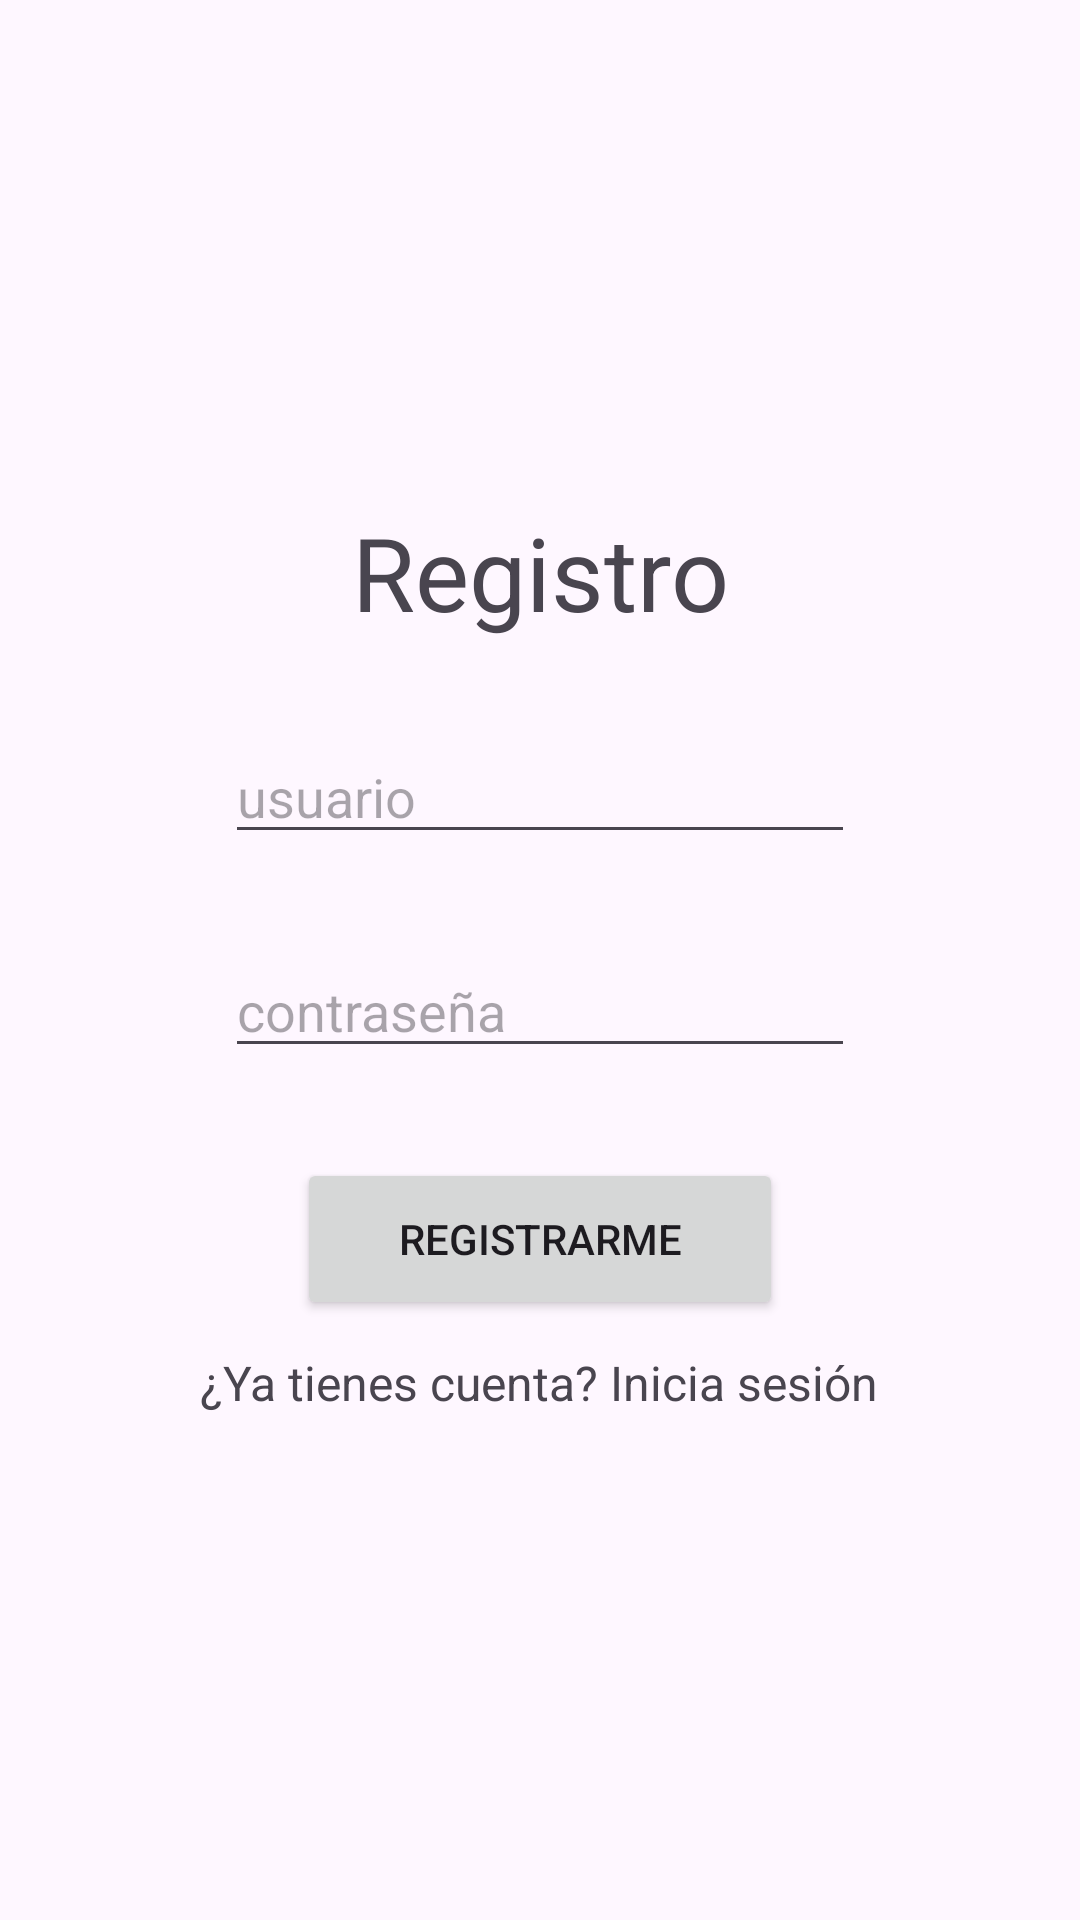

Layout XML and referenced resources for this Android screen:
<!-- AndroidManifest.xml: application theme Theme.TiendaVirtualSQLite -->
<!-- res/layout/signup.xml -->
<?xml version="1.0" encoding="utf-8"?>
<LinearLayout xmlns:android="http://schemas.android.com/apk/res/android"
    android:layout_width="match_parent"
    android:layout_height="match_parent"
    xmlns:app="http://schemas.android.com/apk/res-auto"
    android:orientation="vertical"
    android:paddingVertical="40dp"
    android:gravity="center">
    <TextView
        android:id="@+id/textView"
        android:layout_width="wrap_content"
        android:layout_height="wrap_content"
        android:text="Registro"
        android:textAlignment="center"
        android:textSize="34sp"
        android:layout_marginBottom="30dp"/>

    <EditText
        android:id="@+id/inputUser"
        android:layout_width="wrap_content"
        android:layout_height="wrap_content"
        android:ems="10"
        android:hint="usuario"
        android:inputType="text"
        android:layout_marginBottom="30dp"/>

    <EditText
        android:id="@+id/inputPassword"
        android:layout_width="wrap_content"
        android:layout_height="wrap_content"
        android:ems="10"
        android:hapticFeedbackEnabled="false"
        android:hint="contraseña"
        android:inputType="textPassword"
        android:layout_marginBottom="30dp"/>

    <Button
        android:id="@+id/signupBtn"
        android:layout_width="162dp"
        android:layout_height="54dp"
        android:text="Registrarme" />

    <TextView
        android:id="@+id/changeLogin"
        android:layout_width="wrap_content"
        android:layout_height="wrap_content"
        android:text="¿Ya tienes cuenta? Inicia sesión"
        android:textAlignment="center"
        android:textSize="16sp"
        android:layout_marginTop="10dp"/>

</LinearLayout>
<!-- resources referenced by this layout -->
<resources>
  <style name="Theme.TiendaVirtualSQLite" parent="Base.Theme.TiendaVirtualSQLite" />
  <style name="Base.Theme.TiendaVirtualSQLite" parent="Theme.Material3.DayNight.NoActionBar">
          
          <item name="colorPrimary">@color/light_sea_green</item>
          <item name="colorSecondary">@color/tiffany_blue</item>
      </style>
  <color name="light_sea_green">#FF2CA6A4</color>
  <color name="tiffany_blue">#F09DD9D2</color>
</resources>
